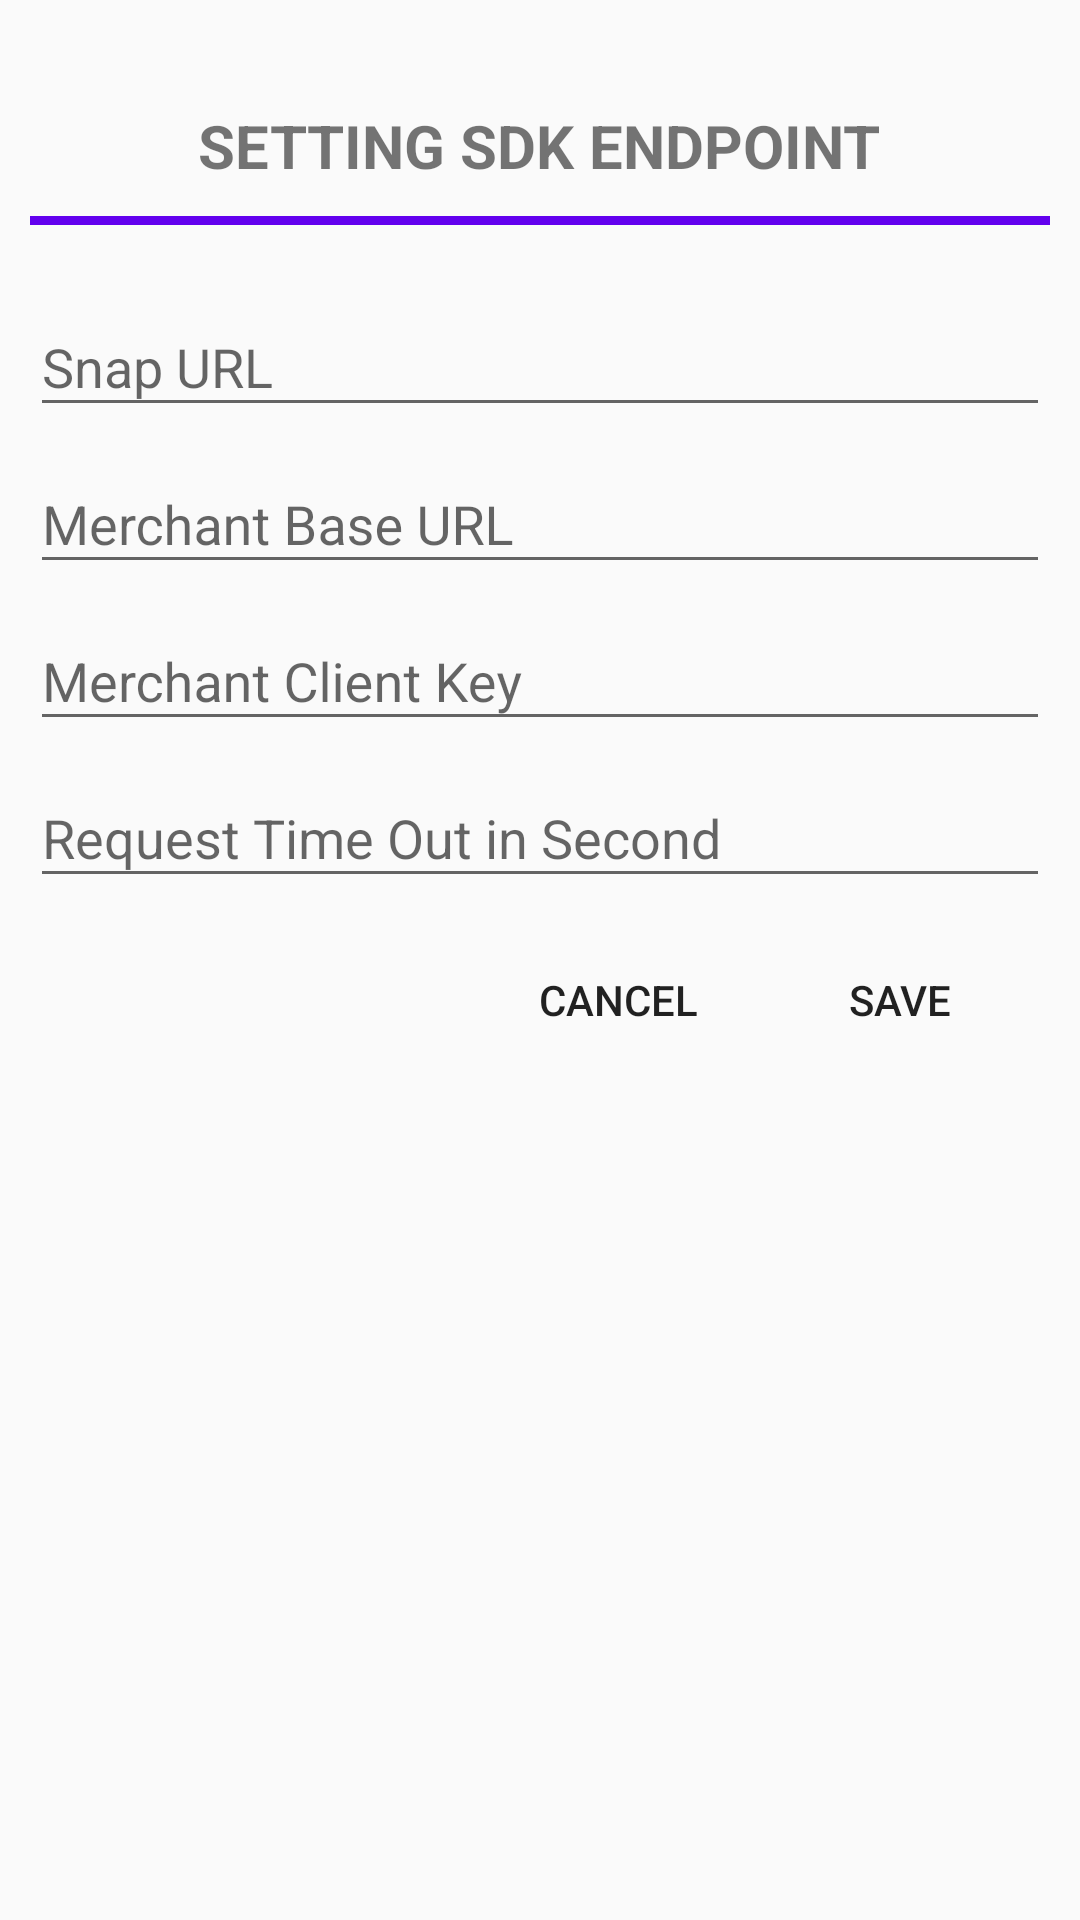

Reconstruct the res/layout file that produces this screen, plus the resources it refers to.
<!-- AndroidManifest.xml: application theme AppTheme -->
<!-- res/layout/layout_sdk_config.xml -->
<?xml version="1.0" encoding="utf-8"?>
<RelativeLayout xmlns:android="http://schemas.android.com/apk/res/android"
    style="@style/Animation.AppCompat.Dialog"
    android:orientation="vertical" android:layout_width="match_parent"
    android:padding="10dp"
    android:layout_height="match_parent">

    <LinearLayout
        android:paddingTop="25dp"
        android:orientation="vertical"
        android:id="@+id/layout_sdkconfig_title"
        android:layout_width="match_parent"
        android:layout_height="wrap_content">
        <TextView
            android:layout_gravity="center"
            android:textStyle="bold"
            android:textSize="20sp"
            android:text="@string/activity_sdk_config_title"
            android:layout_width="wrap_content"
            android:layout_height="match_parent" />

        <View
            android:layout_marginTop="10dp"
            android:layout_marginBottom="15dp"
            android:background="?colorPrimary"
            android:layout_width="match_parent"
            android:layout_height="3dp"/>

    </LinearLayout>
    <com.google.android.material.textfield.TextInputLayout
        android:layout_below="@+id/layout_sdkconfig_title"
        android:id="@+id/til_sdkconfig_snap_url"
        android:layout_width="match_parent"
        android:layout_height="wrap_content">

        <EditText
            android:id="@+id/et_sdkconfig_snap_url"
            android:layout_width="match_parent"
            android:layout_height="wrap_content"
            android:hint="@string/hint_sdkconfig_snapurl"
            android:inputType="text"
            android:maxLength="100"
            android:singleLine="true"
            android:textColorHint="@color/colorAccent" />
    </com.google.android.material.textfield.TextInputLayout>

    <com.google.android.material.textfield.TextInputLayout
        android:layout_below="@+id/til_sdkconfig_snap_url"
        android:id="@+id/til_sdkconfig_merchant_url"
        android:layout_width="match_parent"
        android:layout_height="wrap_content">

        <EditText
            android:id="@+id/et_sdkconfig_merchant_url"
            android:layout_width="match_parent"
            android:layout_height="wrap_content"
            android:hint="@string/hint_sdkconfig_merchant_url"
            android:inputType="text"
            android:maxLength="100"
            android:singleLine="true"
            android:textColorHint="@color/colorAccent" />
    </com.google.android.material.textfield.TextInputLayout>

    <com.google.android.material.textfield.TextInputLayout
        android:layout_below="@id/til_sdkconfig_merchant_url"
        android:id="@+id/til_sdkconfig_clientkey"
        android:layout_width="match_parent"
        android:layout_height="wrap_content">

        <EditText
            android:id="@+id/et_sdkconfig_clientkey"
            android:layout_width="match_parent"
            android:layout_height="wrap_content"
            android:hint="@string/hint_sdkconfig_merchant_clientkey"
            android:maxLength="100"
            android:singleLine="true"
            android:textColorHint="@color/colorAccent" />
    </com.google.android.material.textfield.TextInputLayout>

    <com.google.android.material.textfield.TextInputLayout
        android:layout_marginBottom="10dp"
        android:layout_below="@id/til_sdkconfig_clientkey"
        android:id="@+id/til_sdkconfig_timeout"
        android:layout_width="match_parent"
        android:layout_height="wrap_content">

        <EditText
            android:inputType="number"
            android:id="@+id/et_sdkconfig_timeout"
            android:layout_width="match_parent"
            android:layout_height="wrap_content"
            android:hint="@string/hint_sdkconfig_timeout"
            android:maxLength="100"
            android:singleLine="true"
            android:textColorHint="@color/colorAccent" />
    </com.google.android.material.textfield.TextInputLayout>
    <Button
        style="?borderlessButtonStyle"
        android:layout_alignParentRight="true"
        android:layout_below="@id/til_sdkconfig_timeout"
        android:id="@+id/btn_sdkconfig_save"
        android:text="@string/btn_sdkconfig_save"
        android:layout_width="100dp"
        android:layout_height="wrap_content" />
    <Button
        style="?borderlessButtonStyle"
        android:layout_toLeftOf="@+id/btn_sdkconfig_save"
        android:layout_below="@id/til_sdkconfig_timeout"
        android:text="@string/btn_sdkconfig_cancel"
        android:id="@+id/btn_sdkconfig_cancel"
        android:layout_width="wrap_content"
        android:layout_height="wrap_content" />
</RelativeLayout>
<!-- resources referenced by this layout -->
<resources>
  <color name="colorAccent">#03DAC5</color>
  <string name="activity_sdk_config_title">SETTING SDK ENDPOINT</string>
  <string name="btn_sdkconfig_cancel">Cancel</string>
  <string name="btn_sdkconfig_save">Save</string>
  <string name="hint_sdkconfig_merchant_clientkey">Merchant Client Key</string>
  <string name="hint_sdkconfig_merchant_url">Merchant Base URL</string>
  <string name="hint_sdkconfig_snapurl">Snap URL</string>
  <string name="hint_sdkconfig_timeout">Request Time Out in Second</string>
  <style name="AppTheme" parent="Theme.AppCompat.Light.NoActionBar">
          
          <item name="colorPrimary">@color/colorPrimary</item>
          <item name="colorPrimaryDark">@color/colorPrimaryDark</item>
          <item name="colorAccent">@color/colorAccent</item>
      </style>
  <color name="colorPrimary">#6200EE</color>
  <color name="colorPrimaryDark">#3700B3</color>
</resources>
